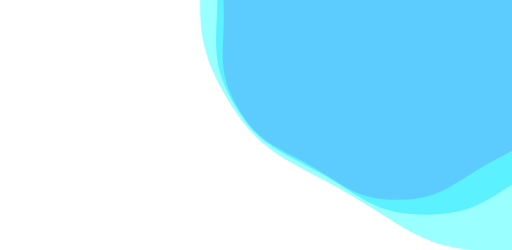
t = 0.00 s
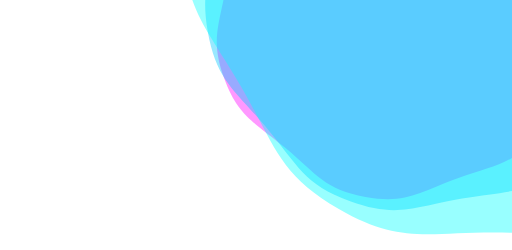
t = 1.67 s
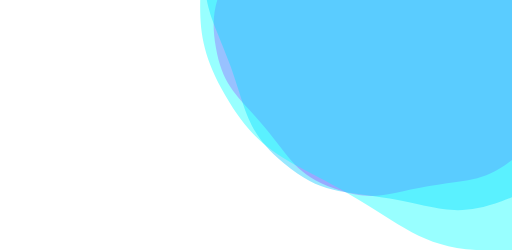
t = 3.33 s
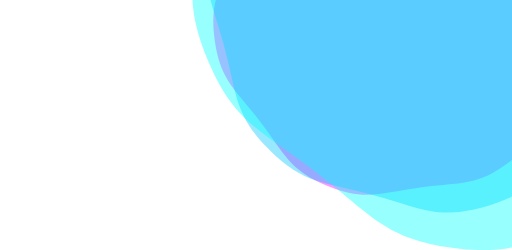
t = 3.75 s
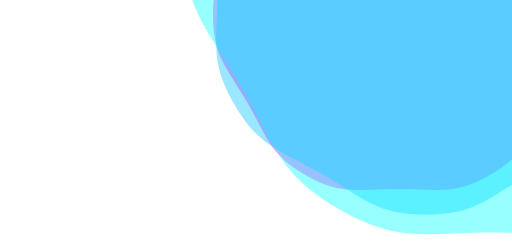
t = 5.00 s
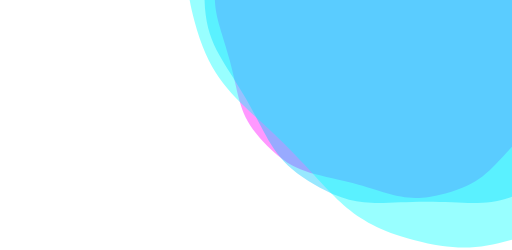
t = 7.50 s

The animated SVG that drew these frames (rendered in a browser with its animation timeline set to each time). Animation: 3 SMIL elements (animateTransform=3); one cycle of 10.00 s, repeats indefinitely.

<svg xmlns="http://www.w3.org/2000/svg" xmlns:xlink="http://www.w3.org/1999/xlink" style="margin:auto;background:rgba(NaN, NaN, NaN, 0);display:block;z-index:1;position:relative" width="1920" height="937" preserveAspectRatio="xMidYMid" viewBox="0 0 1920 937">
<g transform="translate(960,468.5) scale(1,1) translate(-960,-468.5)"><g transform="translate(1490.984168316464,56.62645994519988) scale(100)" opacity="0.4">
  <path d="M6.5184 0 C6.5184 1.5455999999999999 6.767081434834371 2.122271135910771 5.994281434834371 3.4607999999999994 S4.597728864089229 4.872299992028484 3.2592000000000008 5.645099992028484 S1.5456000000000003 6.9216 4.2382576424891597e-16 6.9216 S-1.9206711359107702 6.4178999920284845 -3.2591999999999985 5.645099992028485 S-5.221481434834369 4.79932886408923 -5.994281434834369 3.460800000000002 S-6.5184 1.5456000000000008 -6.5184 7.982737695562107e-16 S-6.76708143483437 -2.1222711359107693 -5.994281434834371 -3.460799999999998 S-4.597728864089231 -4.872299992028482 -3.259200000000003 -5.6450999920284834 S-1.5456000000000012 -6.9216 -1.2714772927467478e-15 -6.9216 S1.9206711359107667 -6.417899992028486 3.2591999999999954 -5.645099992028487 S5.221481434834368 -4.799328864089231 5.9942814348343685 -3.460800000000003 S6.5184 -1.5456000000000014 6.5184 -1.5965475391124214e-15" fill="#ff00ff" stroke-width="0">
    <animateTransform attributeName="transform" type="rotate" dur="10s" repeatCount="indefinite" values="0;60"></animateTransform>
  </path>
</g><g transform="translate(1597.1810019797567,-25.74824806576015) scale(100)" opacity="0.4">
  <path d="M7.82208 0 C7.82208 1.85472 8.120497721801245 2.546725363092925 7.1931377218012456 4.152959999999999 S5.517274636907075 5.846759990434181 3.9110400000000007 6.774119990434182 S1.8547200000000004 8.30592 5.085909170986992e-16 8.30592 S-2.3048053630929237 7.701479990434182 -3.911039999999998 6.7741199904341824 S-6.265777721801243 5.759194636907076 -7.193137721801244 4.152960000000003 S-7.82208 1.8547200000000008 -7.82208 9.579285234674527e-16 S-8.120497721801247 -2.546725363092923 -7.193137721801246 -4.1529599999999975 S-5.517274636907077 -5.84675999043418 -3.9110400000000034 -6.774119990434181 S-1.8547200000000015 -8.30592 -1.5257727512960975e-15 -8.30592 S2.3048053630929197 -7.7014799904341835 3.9110399999999945 -6.774119990434185 S6.265777721801242 -5.759194636907077 7.193137721801243 -4.152960000000004 S7.822079999999999 -1.854720000000002 7.82208 -1.9158570469349055e-15" fill="#00c6ff" stroke-width="0">
    <animateTransform attributeName="transform" type="rotate" dur="5s" repeatCount="indefinite" values="0;60"></animateTransform>
  </path>
</g><g transform="translate(1852.0534027716594,-223.4475472920641) scale(100)" opacity="0.4">
  <path d="M10.950911999999999 0 C10.950911999999999 2.5966079999999994 11.36869681052174 3.5654155083300947 10.07039281052174 5.814143999999998 S7.724184491669903 8.185463986607854 5.475456 9.483767986607853 S2.5966080000000002 11.628287999999998 7.120272839381788e-16 11.628287999999998 S-3.2267275083300935 10.782071986607853 -5.475455999999997 9.483767986607853 S-8.772088810521739 8.062872491669905 -10.070392810521739 5.814144000000002 S-10.950911999999999 2.5966080000000007 -10.950911999999999 1.3410999328544339e-15 S-11.36869681052174 -3.5654155083300916 -10.070392810521742 -5.814143999999995 S-7.724184491669907 -8.18546398660785 -5.475456000000004 -9.483767986607852 S-2.5966080000000016 -11.628287999999998 -2.136081851814536e-15 -11.628287999999998 S3.226727508330088 -10.782071986607857 5.475455999999992 -9.483767986607859 S8.772088810521737 -8.062872491669907 10.070392810521737 -5.814144000000004 S10.950911999999999 -2.596608000000002 10.950911999999999 -2.6821998657088678e-15" fill="#00ffff" stroke-width="0">
    <animateTransform attributeName="transform" type="rotate" dur="3.3333333333333335s" repeatCount="indefinite" values="0;60"></animateTransform>
  </path>
</g></g>
</svg>